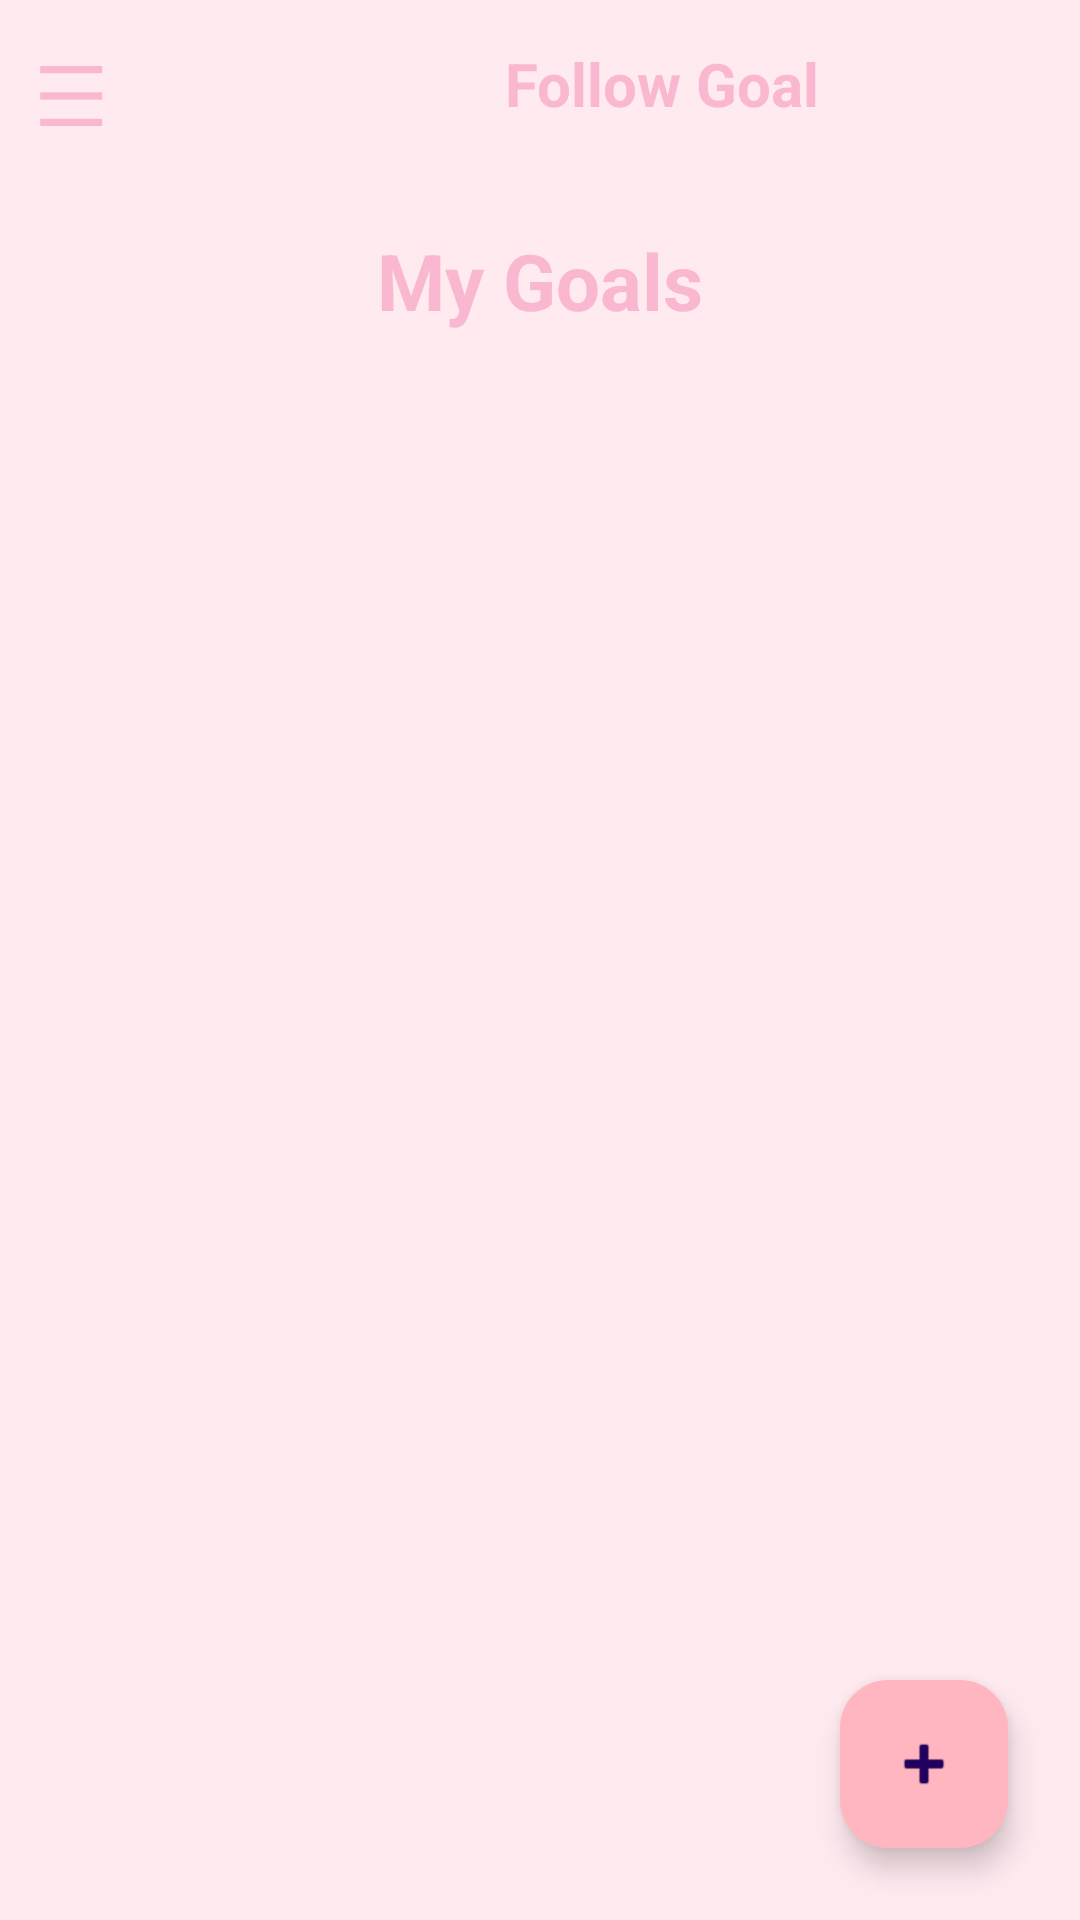

This screen was rendered from an Android layout file. Write that file and the resources it references.
<!-- AndroidManifest.xml: application theme Theme.Timewise -->
<!-- res/layout/activity_goals.xml -->
<?xml version="1.0" encoding="utf-8"?>
<LinearLayout xmlns:android="http://schemas.android.com/apk/res/android"
android:id="@+id/rootLayout"
android:layout_width="match_parent"
android:layout_height="match_parent"
android:orientation="vertical">

<LinearLayout
    android:layout_width="match_parent"
    android:layout_height="56dp"
    android:orientation="horizontal"
    android:background="#FFEAF0"
    android:gravity="center_vertical">

    <TextView
        android:id="@+id/btnMenu"
        android:layout_width="wrap_content"
        android:layout_height="wrap_content"
        android:text="☰"
        android:textSize="28sp"
        android:textColor="#FAB7D0"
        android:padding="12dp"/>

    <TextView
        android:layout_width="wrap_content"
        android:layout_height="wrap_content"
        android:text="Follow Goal"
        android:textStyle="bold"
        android:textColor="#FAB7D0"
        android:textSize="20sp"
        android:layout_marginLeft="105dp"
        android:paddingStart="16dp"/>
</LinearLayout>

<LinearLayout
    android:id="@+id/contentLayout"
    android:layout_width="match_parent"
    android:layout_height="match_parent"
    android:orientation="horizontal">

    <LinearLayout
        android:id="@+id/sideMenu"
        android:layout_width="200dp"
        android:layout_height="match_parent"
        android:orientation="vertical"
        android:background="#FFEAF0"
        android:padding="8dp"
        android:visibility="gone">
        <TextView
            android:id="@+id/nav_home"
            android:layout_width="match_parent"
            android:layout_height="wrap_content"
            android:text="🏠 Home"
            android:padding="12dp"
            android:textSize="16sp"
            android:textColor="#333333"/>

        <TextView
            android:id="@+id/nav_activity"
            android:layout_width="match_parent"
            android:layout_height="wrap_content"
            android:text="📊 Activity"
            android:padding="12dp"
            android:textSize="16sp"
            android:textColor="#333333"/>

        <TextView
            android:id="@+id/nav_school_schedule"
            android:layout_width="match_parent"
            android:layout_height="wrap_content"
            android:text="📚 School Schedule"
            android:padding="12dp"
            android:textSize="16sp"
            android:textColor="#333333"/>

        <TextView
            android:id="@+id/nav_follow_efficiency"
            android:layout_width="match_parent"
            android:layout_height="wrap_content"
            android:text="📈 Follow Efficiency"
            android:padding="12dp"
            android:textSize="16sp"
            android:textColor="#333333"/>

        <TextView
            android:id="@+id/nav_todo"
            android:layout_width="match_parent"
            android:layout_height="wrap_content"
            android:text="✅ TODO"
            android:padding="12dp"
            android:textSize="16sp"
            android:textColor="#333333"/>

        <TextView
            android:id="@+id/nav_calendar"
            android:layout_width="match_parent"
            android:layout_height="wrap_content"
            android:text="📅 Calendar"
            android:padding="12dp"
            android:textSize="16sp"
            android:textColor="#333333"/>

        <TextView
            android:id="@+id/nav_notes"
            android:layout_width="match_parent"
            android:layout_height="wrap_content"
            android:text="📝 Notes"
            android:padding="12dp"
            android:textSize="16sp"
            android:textColor="#333333"/>

        <View
            android:layout_width="match_parent"
            android:layout_height="1dp"
            android:background="#FAB7D0"
            android:layout_margin="8dp"/>
        <TextView
            android:id="@+id/nav_follow_goal"
            android:layout_width="match_parent"
            android:layout_height="wrap_content"
            android:text="🎯 Follow Goal"
            android:padding="12dp"
            android:textStyle="bold"
            android:textSize="16sp"
            android:textColor="#FAB7D0"/>
        <View
            android:layout_width="match_parent"
            android:layout_height="1dp"
            android:background="#FAB7D0"
            android:layout_margin="8dp"/>

        <TextView
            android:id="@+id/nav_sign_out"
            android:layout_width="match_parent"
            android:layout_height="wrap_content"
            android:text="SIGN OUT"
            android:padding="12dp"
            android:textSize="16sp"
            android:textColor="#FF5252"
            android:textStyle="bold"
            android:layout_marginBottom="0dp"
            android:gravity="center_horizontal"/>
    </LinearLayout>

    <RelativeLayout xmlns:android="http://schemas.android.com/apk/res/android"
        xmlns:app="http://schemas.android.com/apk/res-auto"
        android:layout_width="match_parent"
        android:layout_height="match_parent"
        android:background="#FFEAF0">

        <TextView
            android:id="@+id/tvTitle"
            android:layout_width="wrap_content"
            android:layout_height="wrap_content"
            android:layout_centerHorizontal="true"
            android:layout_marginTop="20dp"
            android:text="My Goals"
            android:textColor="#FAB7D0"
            android:textSize="26sp"
            android:textStyle="bold" />

        <ListView
            android:id="@+id/lvGoals"
            android:layout_width="match_parent"
            android:layout_height="match_parent"
            android:layout_below="@id/tvTitle"
            android:layout_marginTop="20dp"
            android:clipToPadding="false"
            android:divider="@android:color/transparent"
            android:dividerHeight="10dp"
            android:padding="10dp" />

        <com.google.android.material.floatingactionbutton.FloatingActionButton
            android:id="@+id/fabAddGoal"
            android:layout_width="wrap_content"
            android:layout_height="wrap_content"
            android:layout_alignParentEnd="true"
            android:layout_alignParentBottom="true"
            android:layout_margin="24dp"
            app:backgroundTint="#FFB6C1"
            app:srcCompat="@android:drawable/ic_input_add" />

    </RelativeLayout>

</LinearLayout>
</LinearLayout>
<!-- resources referenced by this layout -->
<resources>
  <style name="Theme.Timewise" parent="Base.Theme.Timewise" />
  <style name="Base.Theme.Timewise" parent="Theme.Material3.DayNight.NoActionBar">
      </style>
</resources>
